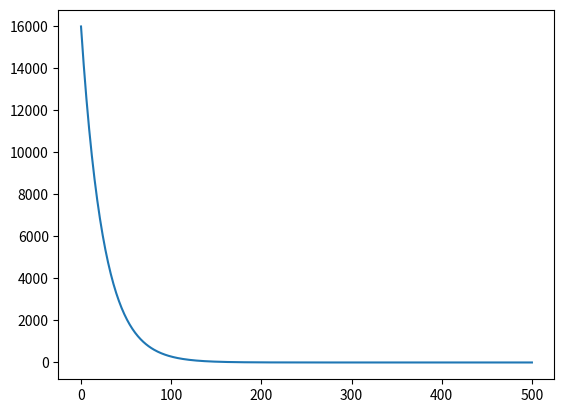

The script that saved this image:
from random import randint
import matplotlib.pyplot as plt


hyp_x = randint(0, 100)
hyp_y = randint(0, 100)
hyp_z = randint(0, 100)
rate = 0.01
lst = []


def f(x, y, z):
    return x ** 2 + y ** 2 + z ** 2 + x


def df_x(x, y, z):
    return 2 * x + 1


def df_y(x, y, z):
    return 2 * y


def df_z(x, y, z):
    return 2 * z


def gd(n):
    global hyp_x, hyp_y, hyp_z, lst
    lst.append(f(hyp_x, hyp_y, hyp_z))
    for _ in range(n):
        aux_df_x = df_x(hyp_x, hyp_y, hyp_z)
        aux_df_y = df_y(hyp_x, hyp_y, hyp_z)
        aux_df_z = df_z(hyp_x, hyp_y, hyp_z)

        hyp_x = hyp_x - rate * aux_df_x
        hyp_y = hyp_y - rate * aux_df_y
        hyp_z = hyp_z - rate * aux_df_z
        lst.append(f(hyp_x, hyp_y, hyp_z))
        print(hyp_x, ' ', hyp_y, ' ', hyp_z)


print('initial ', hyp_x, ' ', hyp_y, ' ', hyp_z)
gd(500)
print('final ', hyp_x, ' ', hyp_y, ' ', hyp_z)

plt.plot(lst)
plt.show()
